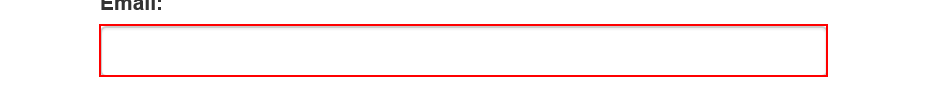
Task: Robotic Enterprise Framework
Workflow: LoginToACME

Step 1: type [in_Username] into the text box 'email' in window 'ACME System 1*'

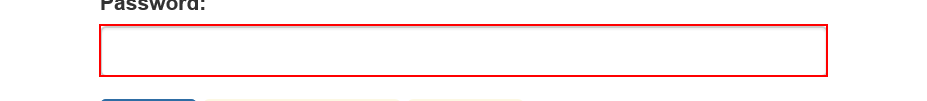
Step 2: type a value into the text box 'password' in window 'ACME System 1*'

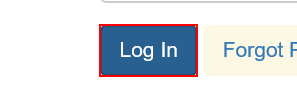
Step 3: click on the button in window 'ACME System 1*'
